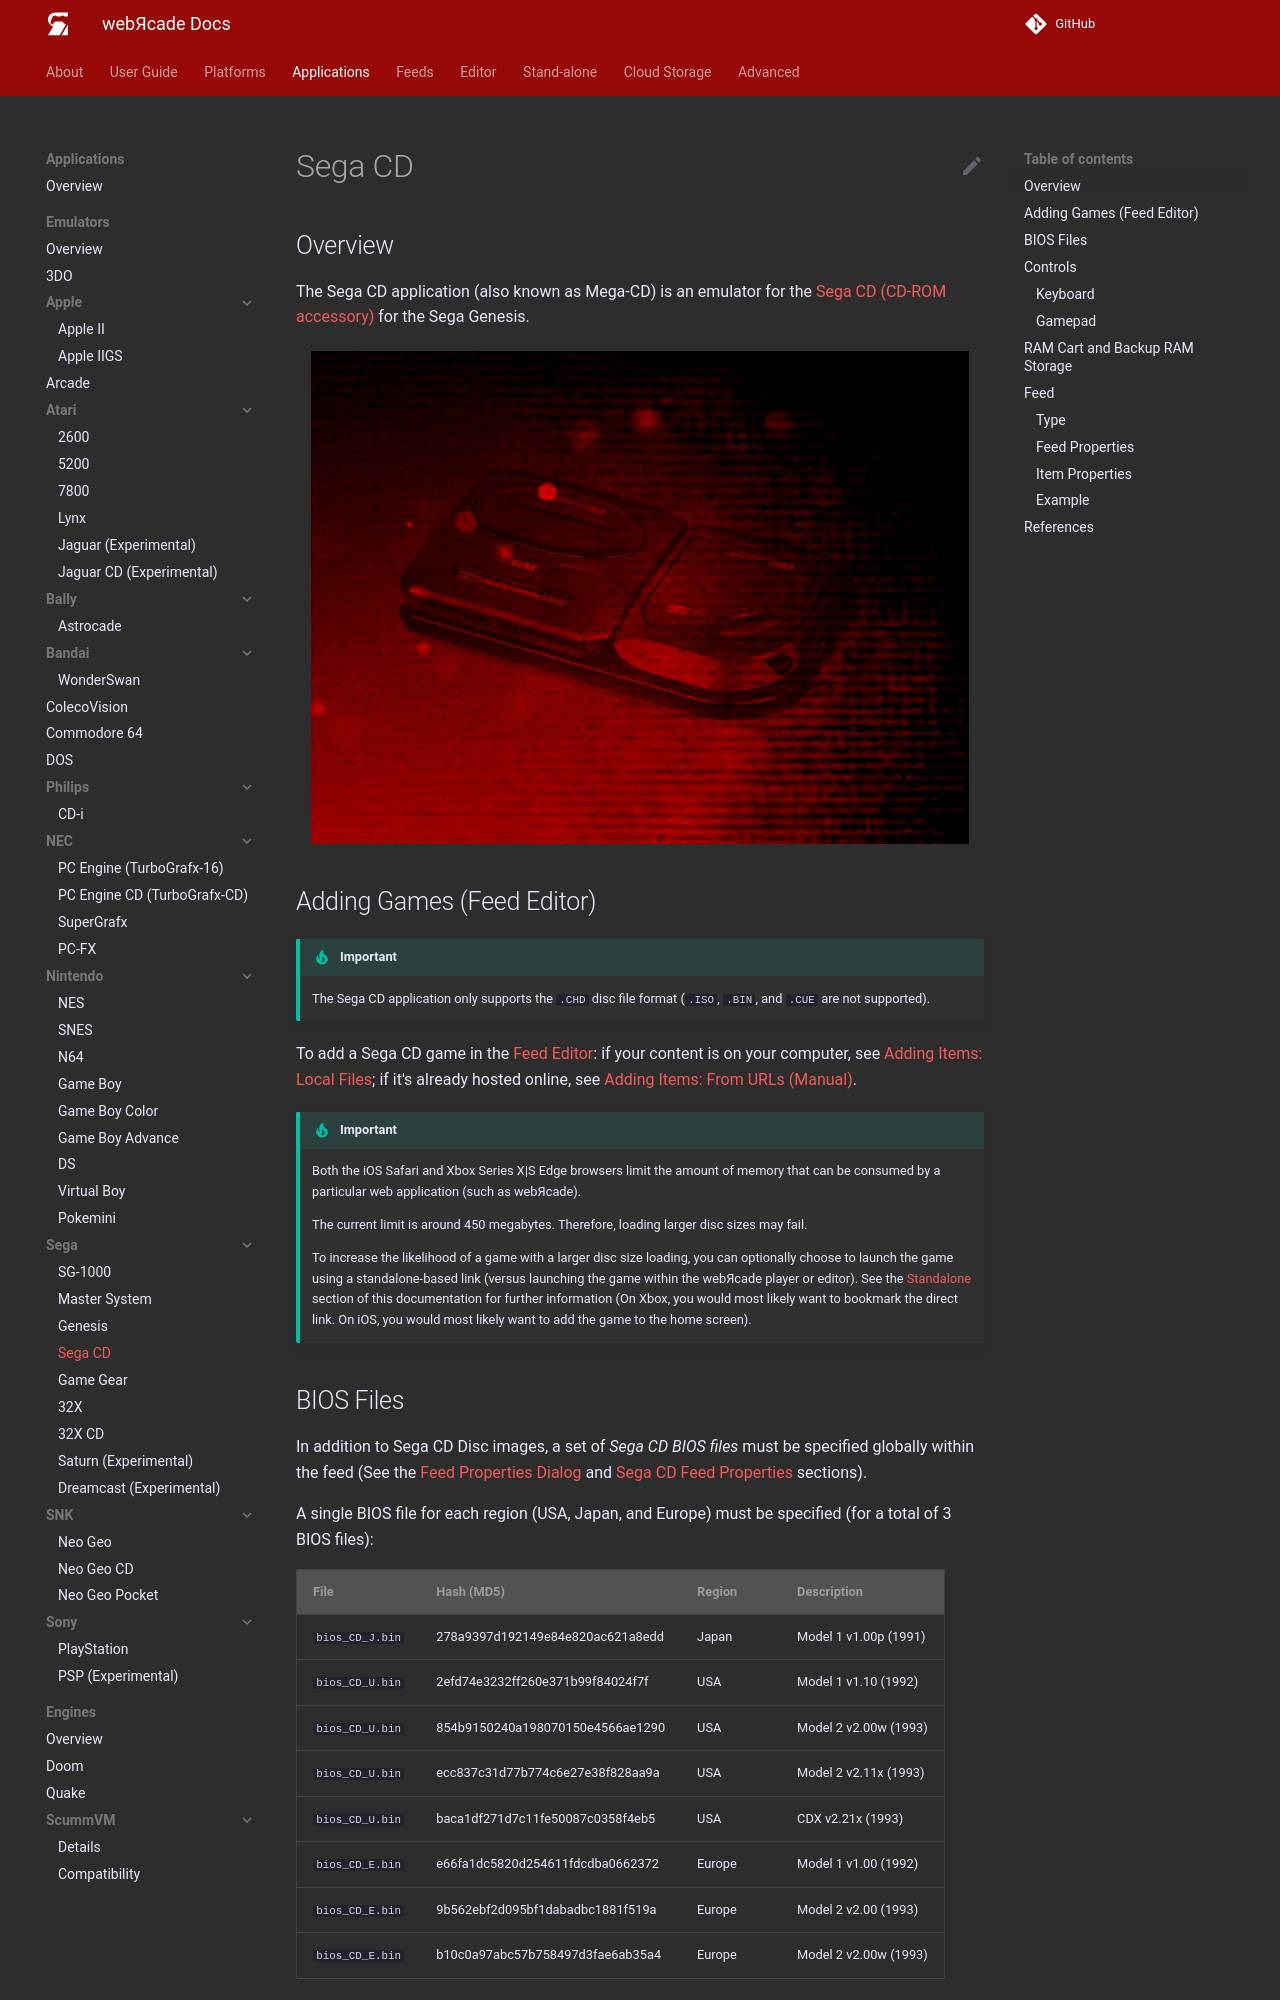

repository: webrcade/webrcade-docs · page: apps/emulators/segacd/index.html · generator: mkdocs

# Sega CD

## Overview

The Sega CD application (also known as Mega-CD) is an emulator for the [Sega CD (CD-ROM accessory)](https://en.wikipedia.org/wiki/Sega_CD) for the Sega Genesis.

<figure>
  <img src="../../../assets/images/apps/segacd.png" style="padding:5px 15px 0 15px;" class="center zoomD"/>
</figure>

## Adding Games (Feed Editor)

!!! important
    The Sega CD application only supports the `.CHD` disc file format (`.ISO`, `.BIN`, and `.CUE` are not supported).

To add a Sega CD game in the [Feed Editor](../../../editor/index.md): if your content is on your computer, see [Adding Items: Local Files](../../../editor/workspace/addingitems-local.md); if it's already hosted online, see [Adding Items: From URLs (Manual)](../../../editor/workspace/addingitems-url.md#manual-item-creation).

!!! important
    Both the iOS Safari and Xbox Series X|S Edge browsers limit the amount of memory that can be consumed by a particular web application (such as webЯcade).
    <p>
    The current limit is around 450 megabytes. Therefore, loading larger disc sizes may fail.
    </p>
    <p>
    To increase the likelihood of a game with a larger disc size loading, you can optionally choose to launch the game using a standalone-based link (versus launching the game within the webЯcade player or editor). See the [Standalone](../../../standalone/index.md) section of this documentation for further information (On Xbox, you would most likely want to bookmark the direct link. On iOS, you would most likely want to add the game to the home screen).
    </p>

## BIOS Files

In addition to Sega CD Disc images, a set of *Sega CD BIOS files* must be specified globally within the feed (See the [Feed Properties Dialog](../../../editor/dialogs/feed-dialog.md#properties-tab) and [Sega CD Feed Properties](#feed-properties) sections).

A single BIOS file for each region (USA, Japan, and Europe) must be specified (for a total of 3 BIOS files):

| __File__ | __Hash (MD5)__ | __Region__ | __Description__ |
| --- | --- | --- | --- |
| `bios_CD_J.bin` | 278a9397d192149e84e820ac621a8edd | Japan | Model 1 v1.00p (1991) |
| `bios_CD_U.bin` | 2efd74e3232ff260e371b99f84024f7f | USA | Model 1 v1.10 (1992) |
| `bios_CD_U.bin` | 854b9150240a198070150e4566ae1290 | USA | Model 2 v2.00w (1993) |
| `bios_CD_U.bin` | ecc837c31d77b774c6e27e38f828aa9a | USA | Model 2 v2.11x (1993) |
| `bios_CD_U.bin` | baca1df271d7c11fe50087c0358f4eb5 | USA | CDX v2.21x (1993) |
| `bios_CD_E.bin` | e66fa1dc5820d254611fdcdba0662372 | Europe | Model 1 v1.00 (1992) |
| `bios_CD_E.bin` | 9b562ebf2d095bf1dabadbc1881f519a | Europe | Model 2 v2.00 (1993) |
| `bios_CD_E.bin` | b10c0a97abc57b758497d3fae6ab35a4 | Europe | Model 2 v2.00w (1993) |

## Controls

The emulator supports up to two controllers. The keyboard and gamepad mappings are listed in the tables below.
